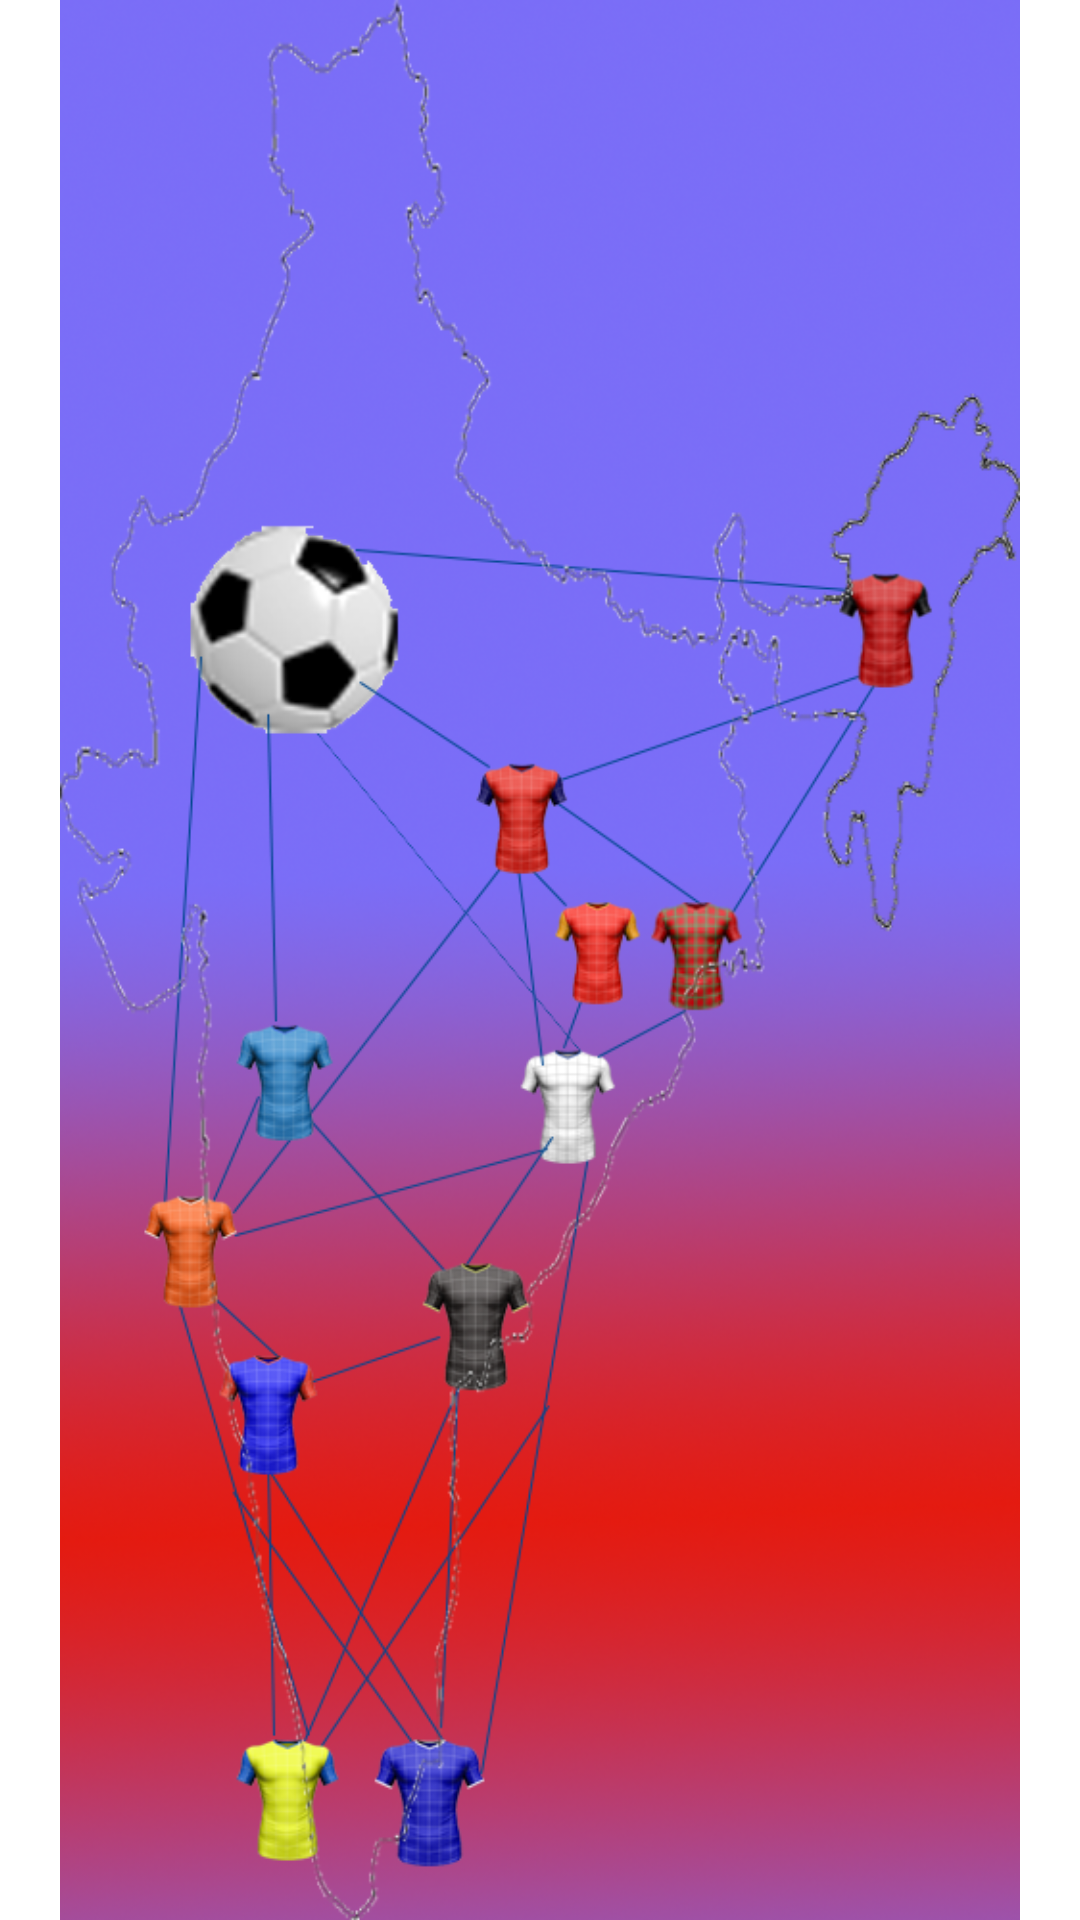

Reconstruct the res/layout file that produces this screen, plus the resources it refers to.
<!-- AndroidManifest.xml: application theme Theme.FanCorner -->
<!-- res/layout/activity_fullscreen.xml -->
<?xml version="1.0" encoding="utf-8"?>
<RelativeLayout xmlns:android="http://schemas.android.com/apk/res/android"
    xmlns:tools="http://schemas.android.com/tools"
    android:layout_width="match_parent"
    android:layout_height="match_parent"
    android:theme="@style/ThemeOverlay.FanCorner.FullscreenContainer"
    tools:context=".FullscreenActivity">

   <ImageView
       android:src="@drawable/splash"
       android:id="@+id/splashIm"
       android:layout_width="match_parent"
       android:layout_height="match_parent"/>


</RelativeLayout>
<!-- resources referenced by this layout -->
<resources>
  <!-- drawable splash: png bitmap (drawable-v24, 449123 bytes) -->
  <style name="ThemeOverlay.FanCorner.FullscreenContainer" parent="">
          <item name="fullscreenBackgroundColor">@color/light_blue_900</item>
          <item name="fullscreenTextColor">@color/light_blue_A400</item>
      </style>
  <style name="Theme.FanCorner" parent="Theme.MaterialComponents.Light.NoActionBar">
          
          <item name="colorPrimary">@color/colorWhite</item>
          <item name="colorPrimaryVariant">@color/colorBlack</item>
          <item name="colorOnPrimary">@color/colorBlack</item>
          
          <item name="colorSecondary">@color/colorRed</item>
          <item name="colorSecondaryVariant">@color/colorRedDark</item>
          <item name="colorOnSecondary">@color/colorBlack</item>
          
          <item name="android:statusBarColor" tools:targetApi="l">?attr/colorPrimary</item>
          
      </style>
  <color name="light_blue_900">#FF01579B</color>
  <color name="colorWhite">#ffffff</color>
  <color name="colorBlack">#222222</color>
  <color name="colorRed">#f63854</color>
  <color name="colorRedDark">#ffe91e63</color>
</resources>
